Image classification data set "Fruit-Image-Recognition" (DAWEIJSW/Fruit-Image-Recognition on GitHub). Class labels (6): ambarella large, ambarella small, carrot, grape, mangosteen, persimmon.

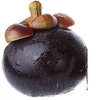
Label: mangosteen

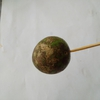
Label: ambarella small

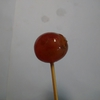
Label: grape

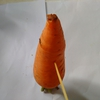
Label: carrot

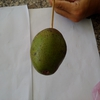
Label: ambarella large

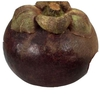
Label: mangosteen
